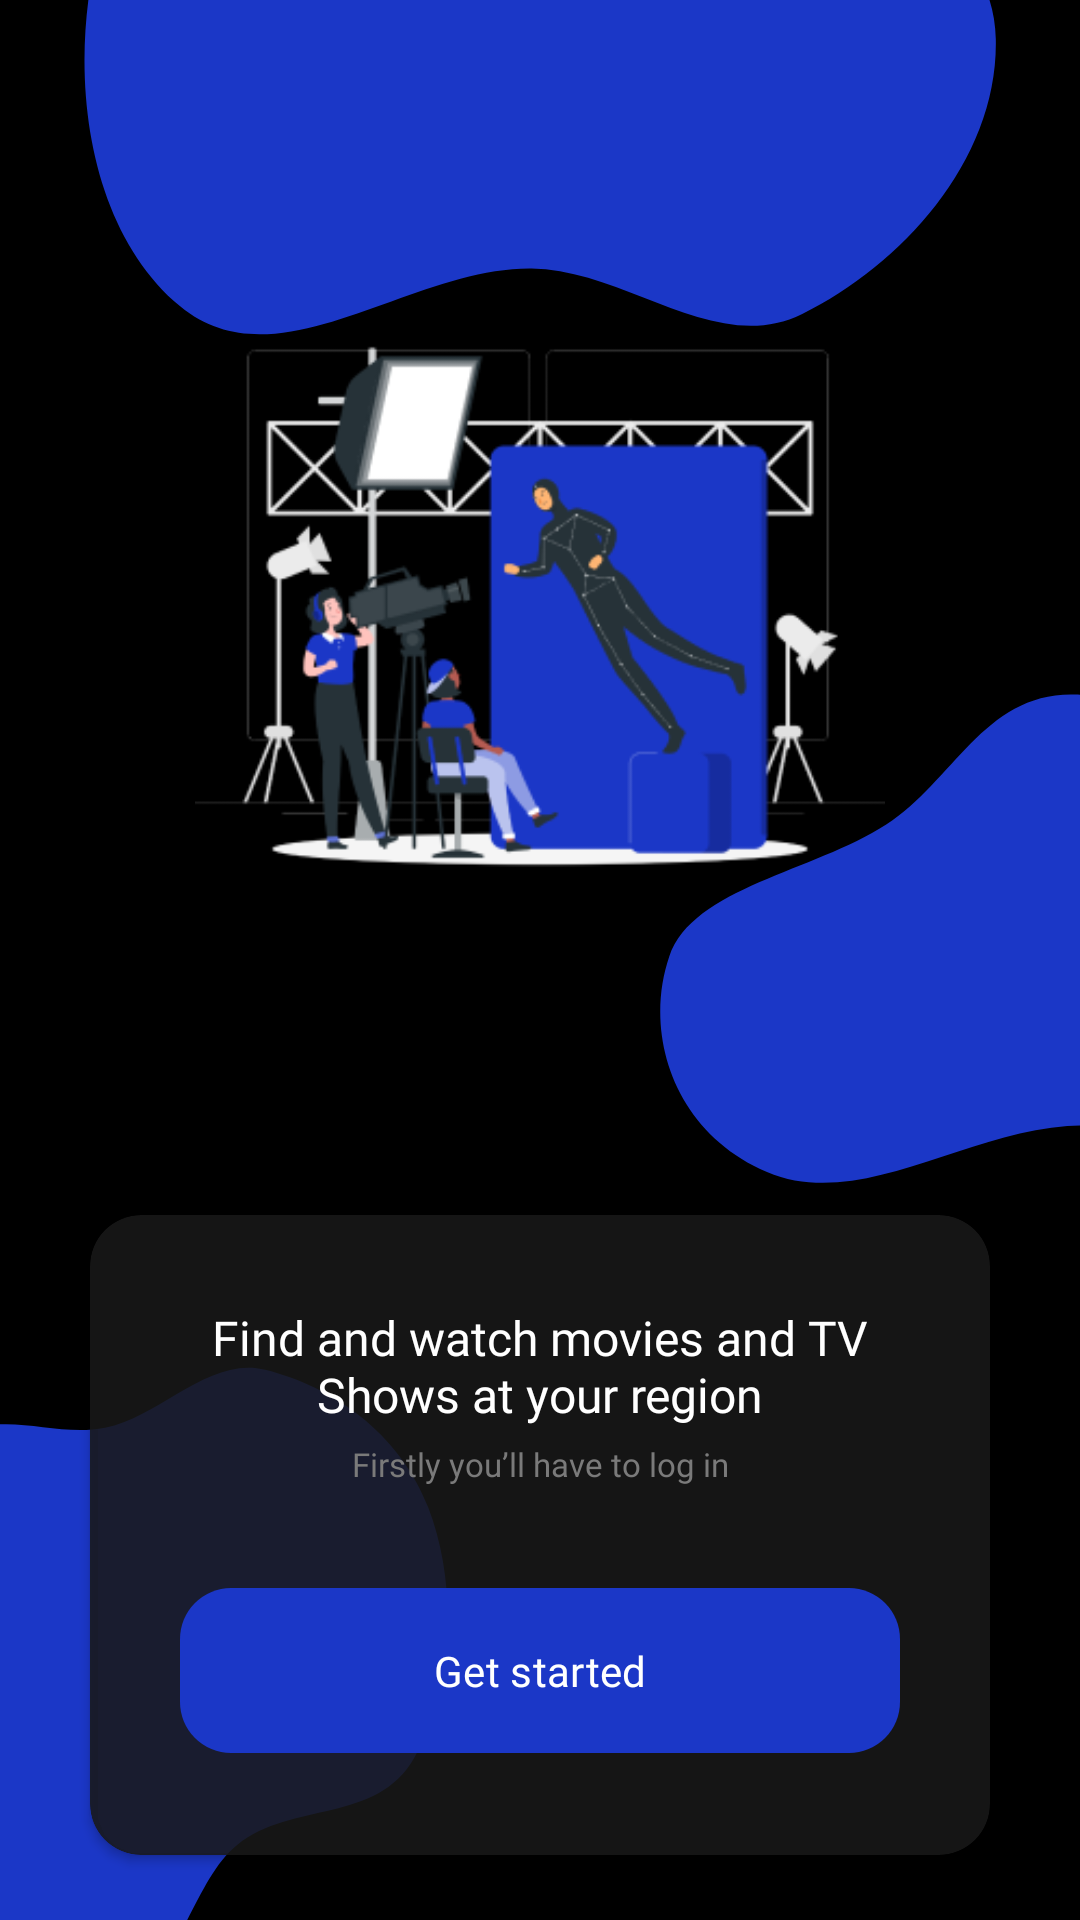

Here is an Android app screen rendered from its layout file. Give the layout XML and the strings, colors and styles it references.
<!-- AndroidManifest.xml: application theme Theme.MyMovie -->
<!-- res/layout/fragment_get_started.xml -->
<?xml version="1.0" encoding="utf-8"?>
<androidx.constraintlayout.widget.ConstraintLayout xmlns:android="http://schemas.android.com/apk/res/android"
    xmlns:tools="http://schemas.android.com/tools"
    android:layout_width="match_parent"
    xmlns:app="http://schemas.android.com/apk/res-auto"
    android:background="@color/black"
    android:layout_height="match_parent"
    tools:context=".presentation.ui.fragment.auth.getstarted.GetStartedFragment">

    <androidx.constraintlayout.widget.Guideline
        android:id="@+id/guideline6"
        android:layout_width="wrap_content"
        android:layout_height="wrap_content"
        android:orientation="horizontal"
        app:layout_constraintGuide_percent="0.13" />

    <ImageView
        android:id="@+id/imageView8"
        android:layout_width="wrap_content"
        android:layout_height="wrap_content"
        android:elevation="1dp"
        android:scaleType="fitXY"
        android:src="@drawable/person_welcome"
        app:layout_constraintEnd_toEndOf="parent"
        app:layout_constraintHeight_max="230dp"
        app:layout_constraintStart_toStartOf="parent"
        app:layout_constraintTop_toTopOf="@+id/guideline6"
        app:layout_constraintWidth_max="230dp">

    </ImageView>

    <ImageView
        android:id="@+id/imageView7"
        android:layout_width="wrap_content"
        android:layout_height="wrap_content"
        android:elevation="0dp"
        android:scaleType="fitXY"
        android:src="@drawable/top_vector"
        app:layout_constraintEnd_toEndOf="parent"
        app:layout_constraintStart_toStartOf="parent"
        app:layout_constraintTop_toTopOf="parent" />

    <ImageView
        android:id="@+id/imageView5"
        android:layout_width="0dp"
        android:layout_height="wrap_content"
        android:elevation="0dp"
        android:scaleType="fitXY"
        android:transitionName="leftImage"
        android:src="@drawable/left_vector"
        app:layout_constraintBottom_toBottomOf="parent"
        app:layout_constraintEnd_toStartOf="@+id/imageView6"
        app:layout_constraintHeight_max="220dp"
        app:layout_constraintStart_toStartOf="parent" />


    <ImageView
        android:id="@+id/imageView6"
        android:layout_width="0dp"
        android:layout_height="wrap_content"
        android:elevation="0dp"
        android:scaleType="fitXY"
        android:transitionName="rightImage"
        android:src="@drawable/right_vector"
        app:layout_constraintBottom_toTopOf="@+id/imageView5"
        app:layout_constraintEnd_toEndOf="parent"
        app:layout_constraintHeight_max="220dp"
        app:layout_constraintStart_toEndOf="@+id/imageView5" />

    <androidx.constraintlayout.widget.Guideline
        android:id="@+id/guideline7"
        android:layout_width="wrap_content"
        android:layout_height="wrap_content"
        android:orientation="horizontal"
        app:layout_constraintGuide_percent="0.63" />

    <androidx.cardview.widget.CardView
        android:id="@+id/mainCard"
        android:layout_width="0dp"
        android:layout_height="wrap_content"
        app:cardCornerRadius="17dp"
        android:layout_marginBottom="20dp"
        android:layout_marginHorizontal="30dp"
        app:cardBackgroundColor="@color/black_D"
        app:cardElevation="2dp"
        android:transitionName="mainCard"
        android:animateLayoutChanges="true"
        app:layout_constraintBottom_toBottomOf="parent"
        app:layout_constraintEnd_toEndOf="parent"
        app:layout_constraintStart_toStartOf="parent"
        app:layout_constraintTop_toTopOf="@+id/guideline7">

        <LinearLayout
            android:layout_width="match_parent"
            android:layout_height="match_parent"
            android:layout_gravity="center"
            android:gravity="center"
            android:animateLayoutChanges="true"
            android:orientation="vertical">

            <LinearLayout
                android:id="@+id/firstLayout"
                android:layout_width="match_parent"
                android:layout_height="match_parent"
                android:layout_gravity="center"
                android:gravity="center"
                android:visibility="visible"
                android:animateLayoutChanges="true"
                android:orientation="vertical">

                <TextView
                    android:layout_width="match_parent"
                    android:layout_marginTop="30dp"
                    android:layout_height="wrap_content"
                    android:layout_marginHorizontal="15dp"
                    android:fontFamily="@font/resistsansdisplay_bold"
                    android:gravity="center"
                    android:text="@string/welcomeText"
                    android:textColor="@color/white"
                    android:textSize="16sp">

                </TextView>
                <TextView
                    android:layout_width="match_parent"
                    android:layout_height="wrap_content"
                    android:layout_marginHorizontal="15dp"
                    android:fontFamily="@font/resistsansdisplayregular"
                    android:gravity="center"
                    android:text="@string/firstLogin"
                    android:layout_marginTop="5dp"
                    android:textColor="@color/gray"
                    android:textSize="11sp">

                </TextView>

                <com.google.android.material.button.MaterialButton
                    android:id="@+id/buttonGetStartedFirst"
                    android:layout_width="match_parent"

                    android:layout_height="wrap_content"
                    android:layout_marginHorizontal="30dp"
                    app:backgroundTint="@color/blue"
                    android:paddingVertical="18dp"
                    android:text="@string/getStarted"
                    app:cornerRadius="17dp"
                    android:textColor="@color/white"
                    android:fontFamily="@font/resistsansdisplay_bold"
                    app:rippleColor="@color/white"
                    android:layout_marginVertical="30dp"/>
            </LinearLayout>

            <androidx.constraintlayout.widget.ConstraintLayout
                android:id="@+id/secondLayout"
                android:visibility="gone"
                android:animateLayoutChanges="true"
                android:layout_width="match_parent"
                android:layout_height="wrap_content">


                <com.google.android.material.button.MaterialButton
                    android:id="@+id/buttonCreateAcc"
                    android:transitionName="mainButton"
                    android:layout_width="match_parent"
                    android:layout_height="wrap_content"
                    android:layout_marginHorizontal="30dp"
                    android:layout_marginTop="30dp"
                    app:cornerRadius="17dp"
                    android:fontFamily="@font/resistsansdisplay_bold"
                    android:paddingVertical="18dp"
                    android:text="@string/createAcc"
                    android:textColor="@color/white"
                    app:backgroundTint="@color/blue"
                    app:layout_constraintEnd_toEndOf="parent"
                    app:layout_constraintStart_toStartOf="parent"
                    app:layout_constraintTop_toTopOf="parent"
                    app:rippleColor="@color/white" />

                <TextView
                    android:id="@+id/textView15"
                    android:layout_width="wrap_content"
                    android:layout_height="wrap_content"
                    android:layout_marginTop="22dp"
                    android:layout_marginBottom="30dp"
                    android:fontFamily="@font/resistsansdisplayregular"
                    android:text="@string/haveAccQuestion"
                    android:textColor="@color/gray"
                    android:textSize="11sp"
                    app:layout_constraintBottom_toBottomOf="parent"
                    app:layout_constraintEnd_toStartOf="@+id/textLogin"
                    app:layout_constraintHorizontal_chainStyle="packed"
                    app:layout_constraintStart_toStartOf="@+id/buttonCreateAcc"
                    app:layout_constraintTop_toBottomOf="@+id/buttonCreateAcc" />

                <TextView
                    android:id="@+id/textLogin"
                    android:layout_width="wrap_content"
                    android:layout_height="wrap_content"
                    android:fontFamily="@font/resistsansdisplayregular"
                    android:text="@string/login"
                    android:textColor="@color/blue"
                    android:textSize="11sp"
                    android:foreground="?attr/selectableItemBackground"
                    android:layout_marginLeft="3dp"
                    app:layout_constraintBottom_toBottomOf="@+id/textView15"
                    app:layout_constraintEnd_toEndOf="@+id/buttonCreateAcc"
                    app:layout_constraintStart_toEndOf="@+id/textView15"
                    app:layout_constraintTop_toTopOf="@+id/textView15" />

            </androidx.constraintlayout.widget.ConstraintLayout>

        </LinearLayout>

    </androidx.cardview.widget.CardView>

</androidx.constraintlayout.widget.ConstraintLayout>
<!-- resources referenced by this layout -->
<resources>
  <color name="black">#FF000000</color>
  <color name="black_D">#DD191919</color>
  <color name="blue">#1B37C7</color>
  <color name="gray">#7A7A7A</color>
  <color name="white">#FFFFFFFF</color>
  <!-- drawable left_vector (drawable) -->
  <vector xmlns:android="http://schemas.android.com/apk/res/android"
      android:width="295dp"
      android:height="288dp"
      android:viewportWidth="295"
      android:viewportHeight="288">
    <path
        android:pathData="M-108.07,131.5C-94.43,98.24 -53.18,87.04 -19.28,75.09C5.45,66.38 31.55,77.47 57.42,73.18C88.1,68.09 114.34,41.83 144.85,47.86C180.92,55 218.07,74.97 234.01,108.11C250.21,141.79 247.94,186.74 226.32,217.23C205.8,246.15 159.63,236.1 129.71,255.13C105.89,270.28 99.79,307.02 72.69,314.95C43.96,323.36 13.63,310.53 -13.02,296.9C-41.93,282.12 -68.49,262.65 -84.67,234.5C-102.65,203.21 -121.77,164.89 -108.07,131.5Z"
        android:fillColor="#1B37C7"
        android:fillType="evenOdd"/>
  </vector>
  <!-- drawable person_welcome: png bitmap (drawable, 32568 bytes) -->
  <!-- drawable right_vector (drawable) -->
  <vector xmlns:android="http://schemas.android.com/apk/res/android"
      android:width="226dp"
      android:height="386dp"
      android:viewportWidth="226"
      android:viewportHeight="386">
    <path
        android:pathData="M54.13,208.4C63.98,168.3 114.26,158.98 144.9,131.36C173.15,105.9 186.04,53.64 224.01,55.28C262.02,56.91 269.7,110.83 296.49,137.88C323.83,165.48 374.7,174.18 379.96,212.7C385.38,252.41 354.61,291.2 320.22,311.69C290.55,329.37 255.02,304.16 220.68,307.63C176.37,312.12 133.27,357.3 95,334.49C55.59,311.01 43.17,253.01 54.13,208.4Z"
        android:fillColor="#1B37C7"
        android:fillType="evenOdd"/>
  </vector>
  <!-- drawable top_vector (drawable) -->
  <vector xmlns:android="http://schemas.android.com/apk/res/android"
      android:width="393dp"
      android:height="187dp"
      android:viewportWidth="393"
      android:viewportHeight="187">
    <path
        android:pathData="M39.06,-27.76C53.33,-66.51 104.33,-70.14 137.88,-94.16C168.8,-116.3 187.45,-166.79 224.99,-160.91C262.58,-155.04 264.18,-100.6 287.79,-70.72C311.87,-40.24 361.44,-25.9 362.36,12.97C363.3,53.04 328.38,88.13 291.92,104.65C260.46,118.91 227.98,89.87 193.46,89.49C148.93,88.99 101.04,129.06 65.56,102.12C29.03,74.37 23.17,15.35 39.06,-27.76Z"
        android:fillColor="#1B37C7"
        android:fillType="evenOdd"/>
  </vector>
  <string name="createAcc">Create Account</string>
  <string name="firstLogin">Firstly you’ll have to log in</string>
  <string name="getStarted">Get started</string>
  <string name="haveAccQuestion">Do you have an account?</string>
  <string name="login">Login</string>
  <string name="welcomeText">Find and watch movies and TV Shows at your region</string>
  <style name="Theme.MyMovie" parent="Base.Theme.MyMovie" />
  <style name="Base.Theme.MyMovie" parent="Theme.Material3.DayNight.NoActionBar">
          
          <item name="android:statusBarColor">@color/black</item>
          
      </style>
</resources>
